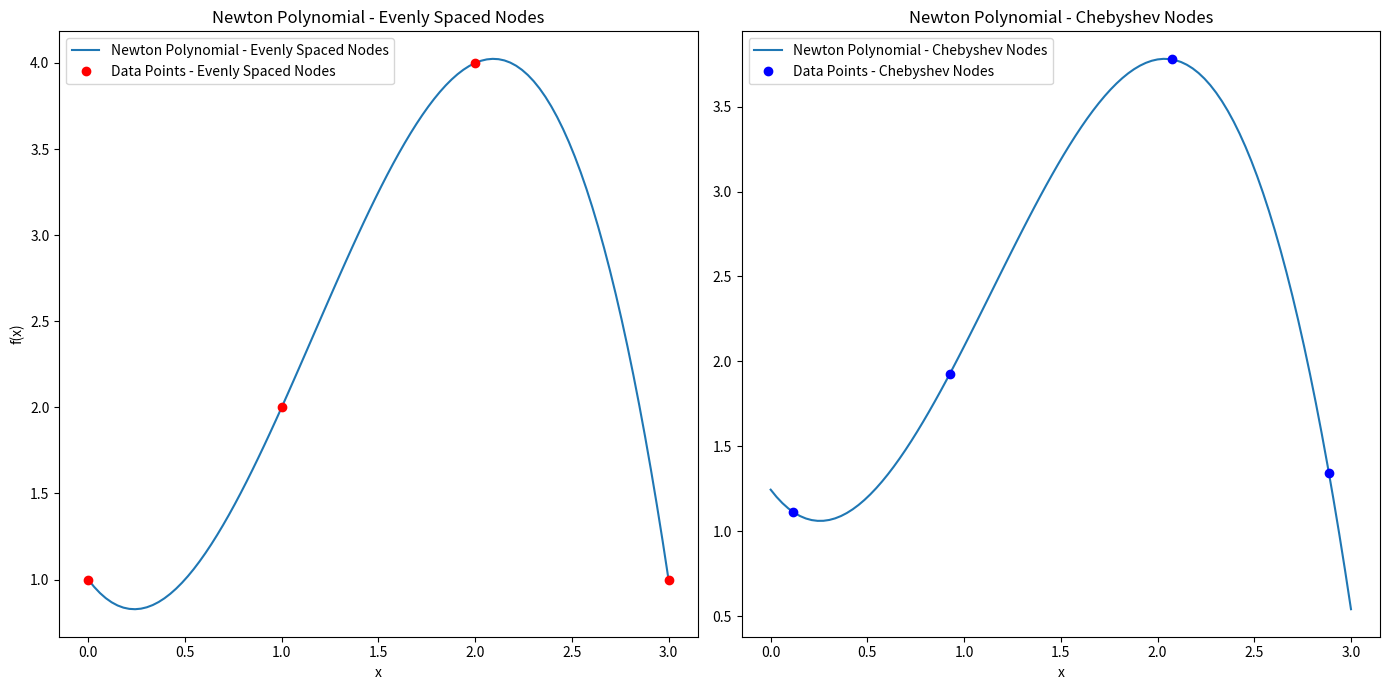

Recreate this plot in Python.
# Полная программа для визуализации интерполяционного полинома Ньютона
# с использованием равноотстоящих узлов и узлов Чебышева

import numpy as np
import matplotlib.pyplot as plt

# Исходные данные
x_values = np.array([0, 1, 2, 3])
f_values = np.array([1, 2, 4, 1])

# Функции для вычисления разделенных разностей и полинома Ньютона
def divided_differences(x, f):
    n = len(f)
    coef = np.zeros([n, n])
    coef[:,0] = f
    
    for j in range(1, n):
        for i in range(n-j):
            coef[i][j] = (coef[i+1][j-1] - coef[i][j-1]) / (x[i+j]-x[i])
    return coef

def newton_polynomial(x, coef, x_point):
    n = len(x) - 1
    p = coef[n]
    for k in range(1, n+1):
        p = coef[n-k] + (x_point - x[n-k])*p
    return p

# Расчет разделенных разностей для исходного набора значений
coef = divided_differences(x_values, f_values)

# Функция для генерации узлов Чебышева
def chebyshev_nodes(n, a, b):
    return 0.5*(a+b) + 0.5*(b-a)*np.cos((2*np.arange(1, n+1)-1)/(2*n)*np.pi)

# Генерация узлов Чебышева для интервала [0, 3]
n = len(x_values)  # количество узлов
a, b = x_values[0], x_values[-1]  # начало и конец интервала
chebyshev_x_values = chebyshev_nodes(n, a, b)

# Значения функции f в узлах Чебышева, интерполяция через исходные значения f_values
chebyshev_f_values = np.interp(chebyshev_x_values, x_values, f_values)

# Расчет разделенных разностей для узлов Чебышева
chebyshev_coefs = divided_differences(chebyshev_x_values, chebyshev_f_values)

# Вычисление значений полиномов на более плотной сетке
x_dense = np.linspace(min(x_values), max(x_values), 100)
newton_y_dense = [newton_polynomial(x_values, coef[0, :], x_point) for x_point in x_dense]
chebyshev_y_dense = [newton_polynomial(chebyshev_x_values, chebyshev_coefs[0, :], x_point) for x_point in x_dense]

# Вычисление интерполяционного полинома Ньютона для равноотстоящих узлов в точке x* = 1.5
N3_uneven = newton_polynomial(x_values, coef[0, :], 1.5)

# Вычисление интерполяционного полинома Ньютона для узлов Чебышева в точке x* = 1.5
N3_chebyshev = newton_polynomial(chebyshev_x_values, chebyshev_coefs[0, :], 1.5)

# Выведем значения полиномов и коэффициентов
print("Значение интерполяционного полинома Ньютона для равноотстоящих узлов в точке x* = 1.5:", N3_uneven)
print("Значение интерполяционного полинома Ньютона для узлов Чебышева в точке x* = 1.5:", N3_chebyshev)
print("Коэффициенты интерполяционного полинома Ньютона для равноотстоящих узлов:", coef[0, :])
print("Коэффициенты интерполяционного полинома Ньютона для узлов Чебышева:", chebyshev_coefs[0, :])

# Визуализация результатов
plt.figure(figsize=(14, 7))

# Полином для равноотстоящих узлов
plt.subplot(1, 2, 1)
plt.plot(x_dense, newton_y_dense, label='Newton Polynomial - Evenly Spaced Nodes')
plt.plot(x_values, f_values, 'ro', label='Data Points - Evenly Spaced Nodes')
plt.title('Newton Polynomial - Evenly Spaced Nodes')
plt.xlabel('x')
plt.ylabel('f(x)')
plt.legend()

# Полином для узлов Чебышева
plt.subplot(1, 2, 2)
plt.plot(x_dense, chebyshev_y_dense, label='Newton Polynomial - Chebyshev Nodes')
plt.plot(chebyshev_x_values, chebyshev_f_values, 'bo', label='Data Points - Chebyshev Nodes')
plt.title('Newton Polynomial - Chebyshev Nodes')
plt.xlabel('x')
plt.legend()

plt.tight_layout()
plt.show()